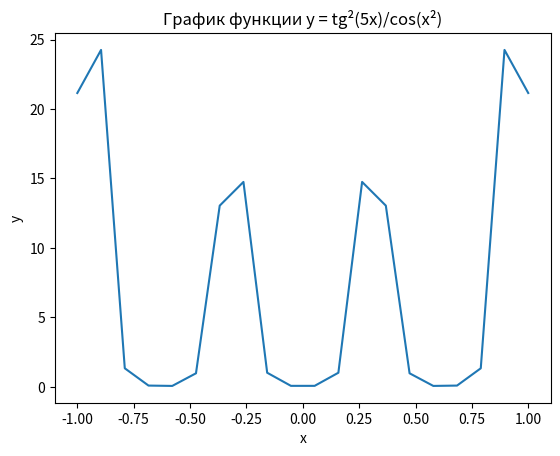

Reproduce this figure in Python.
import matplotlib.pyplot as plt
import numpy as np

# Определяем функцию
def func(x):
    return np.tan(5*x)**2 / np.cos(x**2)

# Генерируем 20 точек для графика
x = np.linspace(-1, 1, 20)

# Вычисляем значения функции для каждой точки
y = func(x)

# Рисуем график
plt.plot(x, y)

# Добавляем подписи к осям
plt.xlabel("x")
plt.ylabel("y")

# Добавляем заголовок графика
plt.title("График функции y = tg²(5x)/cos(x²)")

# Отображаем график
plt.show()

